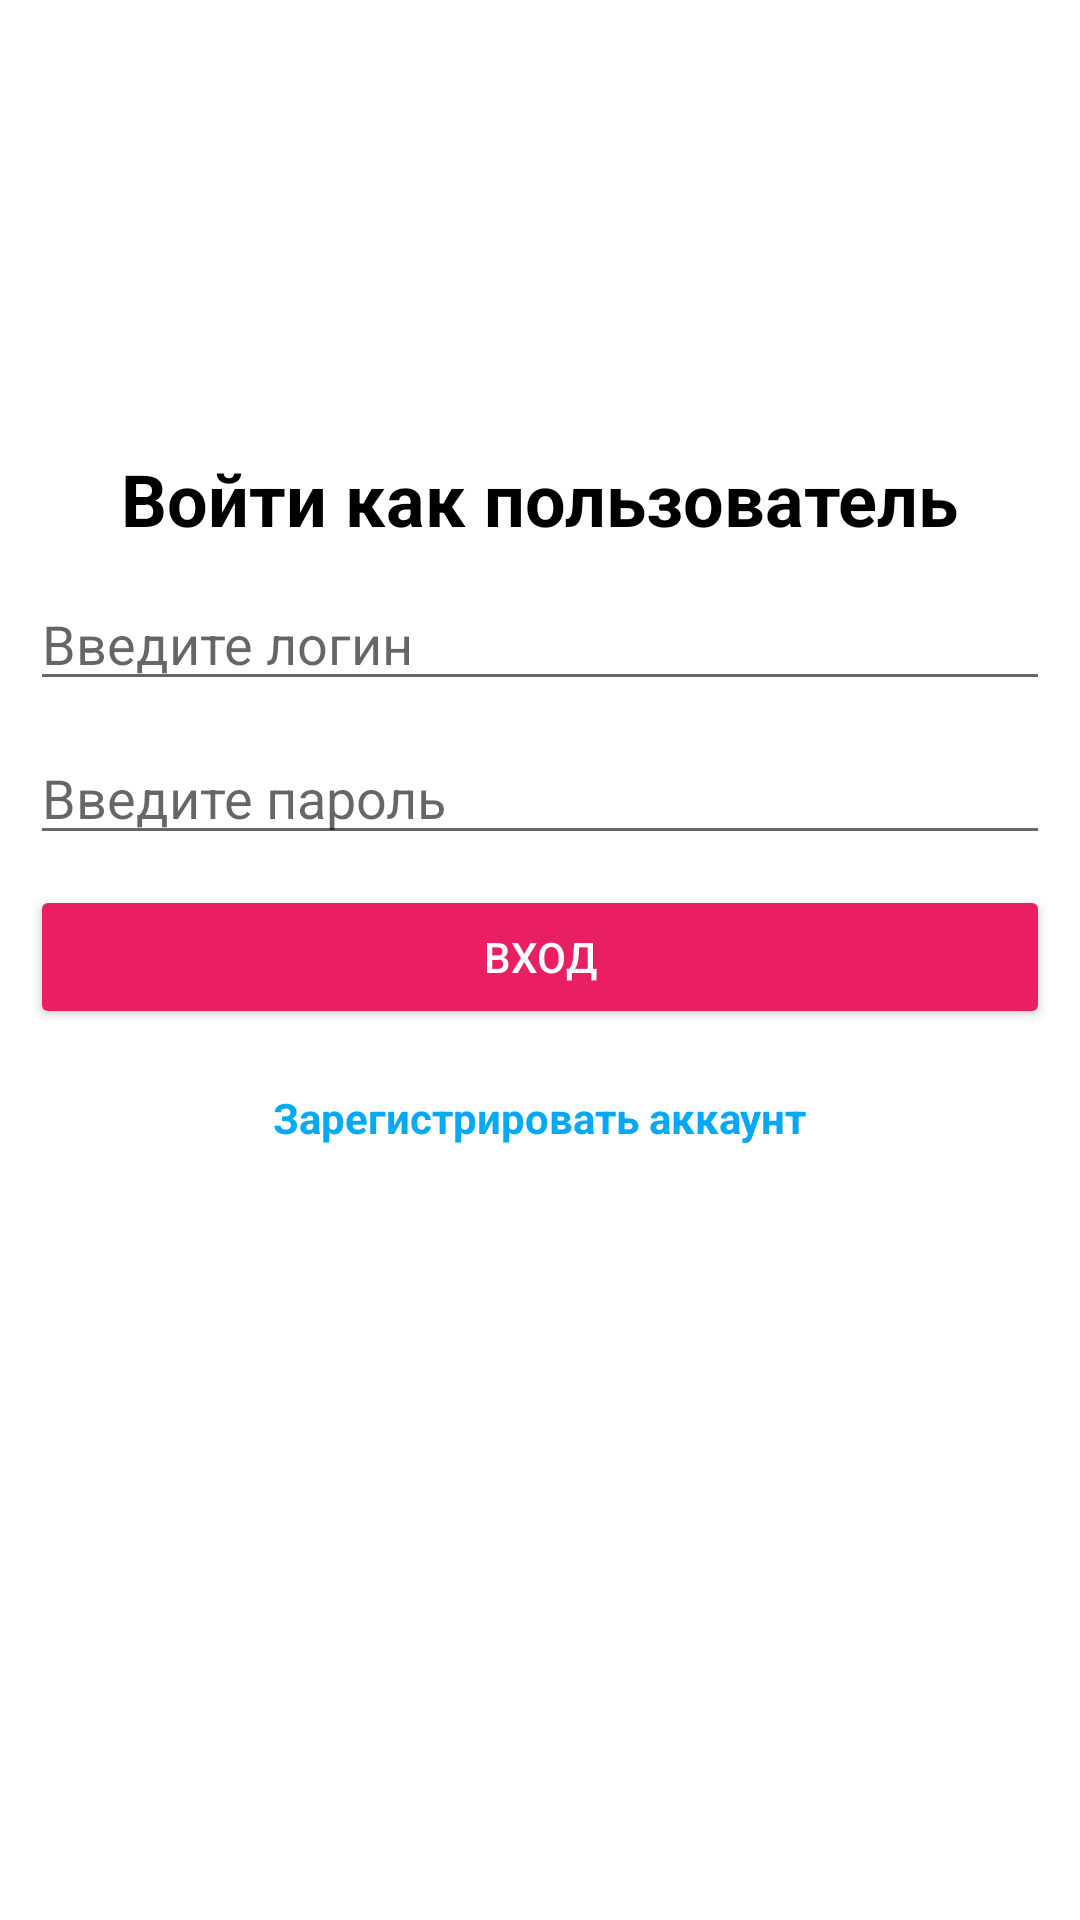

This screen was rendered from an Android layout file. Write that file and the resources it references.
<!-- AndroidManifest.xml: application theme Theme.Fintech -->
<!-- res/layout/activity_login.xml -->
<?xml version="1.0" encoding="utf-8"?>
<androidx.constraintlayout.widget.ConstraintLayout xmlns:android="http://schemas.android.com/apk/res/android"
    xmlns:app="http://schemas.android.com/apk/res-auto"
    xmlns:tools="http://schemas.android.com/tools"
    android:layout_width="match_parent"
    android:layout_height="match_parent"
    tools:context=".data.LoginActivity">

    <TextView
        android:id="@+id/textViewRegister"
        android:layout_width="wrap_content"
        android:layout_height="wrap_content"
        android:text="Зарегистрировать аккаунт"
        android:textColor="#03A9F4"
        android:layout_marginTop="20dp"
        android:textStyle="bold"
        app:layout_constraintEnd_toEndOf="parent"
        app:layout_constraintStart_toStartOf="parent"
        app:layout_constraintTop_toBottomOf="@+id/buttonLogin" />

    <Button
        android:id="@+id/buttonLogin"
        android:layout_width="0dp"
        android:layout_height="wrap_content"
        android:backgroundTint="#E91E63"
        android:text="Вход"
        android:layout_margin="10dp"
        android:textColor="@color/white"
        app:cornerRadius="15dp"
        app:layout_constraintEnd_toEndOf="parent"
        app:layout_constraintStart_toStartOf="parent"
        app:layout_constraintTop_toBottomOf="@+id/editTextTextPassword" />

    <EditText
        android:id="@+id/editTextTextPassword"
        android:layout_width="0dp"
        android:layout_height="wrap_content"
        android:hint="Введите пароль"
        android:inputType="textPassword"
        android:layout_marginTop="10dp"
        android:layout_margin="10dp"

        app:layout_constraintEnd_toEndOf="parent"
        app:layout_constraintStart_toStartOf="parent"
        app:layout_constraintTop_toBottomOf="@+id/editTextEmailAddress" />

    <EditText
        android:id="@+id/editTextEmailAddress"
        android:layout_width="0dp"
        android:layout_height="wrap_content"
        android:hint="Введите логин"
        android:layout_margin="10dp"

        android:layout_marginTop="20dp"
        android:inputType="textEmailAddress"
        app:layout_constraintEnd_toEndOf="parent"
        app:layout_constraintStart_toStartOf="parent"
        app:layout_constraintTop_toBottomOf="@id/textViewLoginTitle" />

    <TextView
        android:id="@+id/textViewLoginTitle"
        android:layout_width="wrap_content"
        android:layout_height="wrap_content"
        android:text="Войти как пользователь"
        app:layout_constraintBottom_toTopOf="@+id/editTextEmailAddress"
        app:layout_constraintEnd_toEndOf="parent"
        android:textStyle="bold"
        android:textSize="24sp"
        android:textColor="@color/black"
        android:layout_marginTop="150dp"

        app:layout_constraintStart_toStartOf="parent"
        app:layout_constraintTop_toTopOf="parent" />

</androidx.constraintlayout.widget.ConstraintLayout>
<!-- resources referenced by this layout -->
<resources>
  <style name="Theme.Fintech" parent="Theme.MaterialComponents.DayNight.NoActionBar">
          
          <item name="colorPrimary">@color/purple_500</item>
          <item name="colorPrimaryVariant">@color/purple_700</item>
          <item name="colorOnPrimary">@color/white</item>
          
          <item name="colorSecondary">@color/teal_200</item>
          <item name="colorSecondaryVariant">@color/teal_700</item>
          <item name="colorOnSecondary">@color/black</item>
          
          <item name="android:statusBarColor" tools:targetApi="l">?attr/colorPrimaryVariant</item>
          
      </style>
  <!-- not gathered from this repository: default colours our renderer supplied (Android Studio template values) -->
  <color name="purple_500">#FF6200EE</color>
  <color name="purple_700">#FF3700B3</color>
  <color name="teal_200">#FF03DAC5</color>
  <color name="teal_700">#FF018786</color>
  <color name="black">#FF000000</color>
  <color name="white">#FFFFFFFF</color>
</resources>
